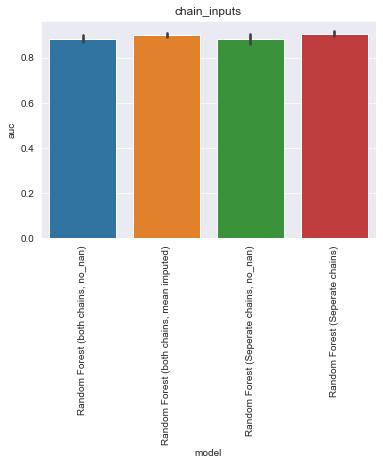

The data file committed next to this chart (first rows):
, model, auc, model_train_nan, imputer, chain, group, seed, epitope, species, train_alpha_only, train_beta_only, train_both, train_non, train_total, test_total, df_size, gene_features, missing_indicator, test_nr, improvement
0, Random Forest (both chains, no_nan), 0.9059, False, , both, chain_inputs, 0.0, GILGFVFTL, HomoSapiens, 0.0, 0.0, 18.0, 0.0, 18.0, 108.0, 100.0, , False, 1, 0.02255
1, Random Forest (both chains, no_nan), 0.8698, False, , both, chain_inputs, 1.0, GILGFVFTL, HomoSapiens, 0.0, 0.0, 16.0, 0.0, 16.0, 108.0, 100.0, , False, 1, -0.01348
2, Random Forest (both chains, no_nan), 0.8902, False, , both, chain_inputs, 2.0, GILGFVFTL, HomoSapiens, 0.0, 0.0, 15.0, 0.0, 15.0, 108.0, 100.0, , False, 1, 0.006862
3, Random Forest (both chains, no_nan), 0.8629, False, , both, chain_inputs, 3.0, GILGFVFTL, HomoSapiens, 0.0, 0.0, 17.0, 0.0, 17.0, 108.0, 100.0, , False, 1, -0.02038
4, Random Forest (both chains, no_nan), 0.8878, False, , both, chain_inputs, 4.0, GILGFVFTL, HomoSapiens, 0.0, 0.0, 18.0, 0.0, 18.0, 108.0, 100.0, , False, 1, 0.004448
0, Random Forest (both chains, mean imputed…, 0.9162, True, , both, chain_inputs, 0.0, GILGFVFTL, HomoSapiens, 26.0, 34.0, 20.0, 0.0, 80.0, 108.0, 100.0, , False, 2, 0.0329
1, Random Forest (both chains, mean imputed…, 0.8962, True, , both, chain_inputs, 1.0, GILGFVFTL, HomoSapiens, 28.0, 35.0, 17.0, 0.0, 80.0, 108.0, 100.0, , False, 2, 0.0129
2, Random Forest (both chains, mean imputed…, 0.909, True, , both, chain_inputs, 2.0, GILGFVFTL, HomoSapiens, 29.0, 34.0, 17.0, 0.0, 80.0, 108.0, 100.0, , False, 2, 0.02566
3, Random Forest (both chains, mean imputed…, 0.8897, True, , both, chain_inputs, 3.0, GILGFVFTL, HomoSapiens, 27.0, 34.0, 19.0, 0.0, 80.0, 108.0, 100.0, , False, 2, 0.006345
4, Random Forest (both chains, mean imputed…, 0.8959, True, , both, chain_inputs, 4.0, GILGFVFTL, HomoSapiens, 24.0, 36.0, 20.0, 0.0, 80.0, 108.0, 100.0, , False, 2, 0.01255
0, Random Forest (Seperate chains, no_nan), 0.9059, False, , seperate, chain_inputs, 0.0, GILGFVFTL, HomoSapiens, 0.0, 0.0, 18.0, 0.0, 18.0, 108.0, 100.0, , False, 3, 0.02255
1, Random Forest (Seperate chains, no_nan), 0.8781, False, , seperate, chain_inputs, 1.0, GILGFVFTL, HomoSapiens, 0.0, 0.0, 16.0, 0.0, 16.0, 108.0, 100.0, , False, 3, -0.005207
2, Random Forest (Seperate chains, no_nan), 0.8984, False, , seperate, chain_inputs, 2.0, GILGFVFTL, HomoSapiens, 0.0, 0.0, 15.0, 0.0, 15.0, 108.0, 100.0, , False, 3, 0.01514
3, Random Forest (Seperate chains, no_nan), 0.8469, False, , seperate, chain_inputs, 3.0, GILGFVFTL, HomoSapiens, 0.0, 0.0, 17.0, 0.0, 17.0, 108.0, 100.0, , False, 3, -0.03641
4, Random Forest (Seperate chains, no_nan), 0.8847, False, , seperate, chain_inputs, 4.0, GILGFVFTL, HomoSapiens, 0.0, 0.0, 18.0, 0.0, 18.0, 108.0, 100.0, , False, 3, 0.001345
0, Random Forest (Seperate chains), 0.9166, True, SimpleImputer, seperate, chain_inputs, 0.0, GILGFVFTL, HomoSapiens, 26.0, 34.0, 20.0, 0.0, 80.0, 108.0, 100.0, , False, 4, 0.03324
1, Random Forest (Seperate chains), 0.8886, True, SimpleImputer, seperate, chain_inputs, 1.0, GILGFVFTL, HomoSapiens, 28.0, 35.0, 17.0, 0.0, 80.0, 108.0, 100.0, , False, 4, 0.00531
2, Random Forest (Seperate chains), 0.9128, True, SimpleImputer, seperate, chain_inputs, 2.0, GILGFVFTL, HomoSapiens, 29.0, 34.0, 17.0, 0.0, 80.0, 108.0, 100.0, , False, 4, 0.02945
3, Random Forest (Seperate chains), 0.901, True, SimpleImputer, seperate, chain_inputs, 3.0, GILGFVFTL, HomoSapiens, 27.0, 34.0, 19.0, 0.0, 80.0, 108.0, 100.0, , False, 4, 0.01772
4, Random Forest (Seperate chains), 0.9134, True, SimpleImputer, seperate, chain_inputs, 4.0, GILGFVFTL, HomoSapiens, 24.0, 36.0, 20.0, 0.0, 80.0, 108.0, 100.0, , False, 4, 0.03014
